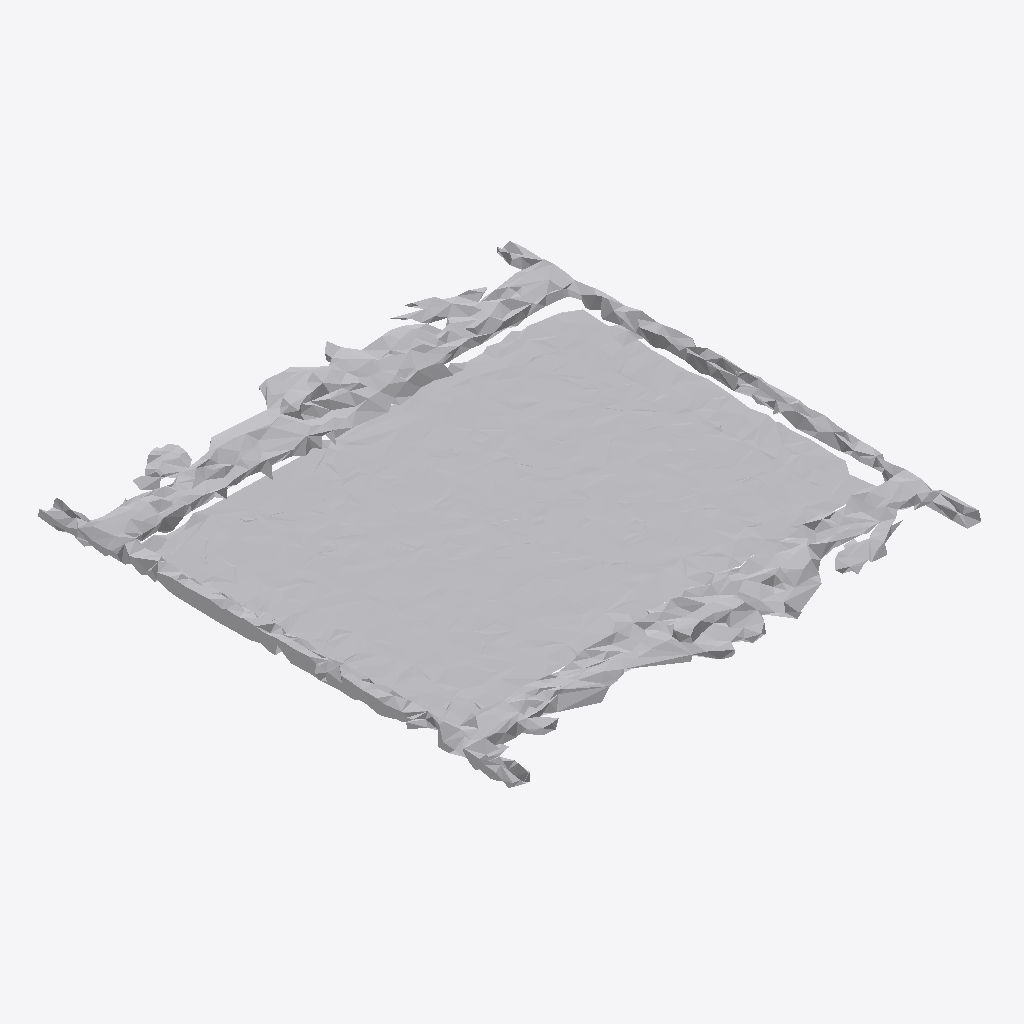
Isometric view of an IFC building model (IFC-SPF (STEP), schema IFC4, length unit metre), seen from the south-west, elements coloured by IFC class: 1 other element (light grey).
Extent 1.8 m × 1.9 m × 0.1 m (x, y, z). Storeys (1): Ground Floor at 0.00 m. Elements (1): 1 IfcFurniture.

HEADER;
FILE_DESCRIPTION(('ViewDefinition [CoordinationView]'),'2;1');
FILE_NAME('','2026-07-12T14:32:20',(''),(''),'IfcOpenShell 0.8.0','IfcOpenShell 0.8.0','');
FILE_SCHEMA(('IFC4'));
ENDSEC;
DATA;
#17=IFCPROJECT('343FfLpqf8G8jdjsS7eDiX',#5,'Office Project',$,$,$,$,(#15),#10);
#20=IFCSITE('2$VXEGK$z2rRNO0qjtDlJI',#5,'Site',$,$,#19,$,$,.ELEMENT.,$,$,$,$,$);
#22=IFCBUILDING('3sNaqzSFrBQ9kuFmNLhAWN',#5,'Building',$,$,#21,$,$,.ELEMENT.,$,$,$);
#24=IFCBUILDINGSTOREY('2x$EOw2Vj9iRYQvD6GFxAO',#5,'Ground Floor',$,$,#23,$,$,.ELEMENT.,0.0);
#35=IFCFURNITURE('2ugJbx1zL6owYCoiJIisGP',#5,'list09_picture_frame',$,$,#34,#31,$,$);
ENDSEC;
